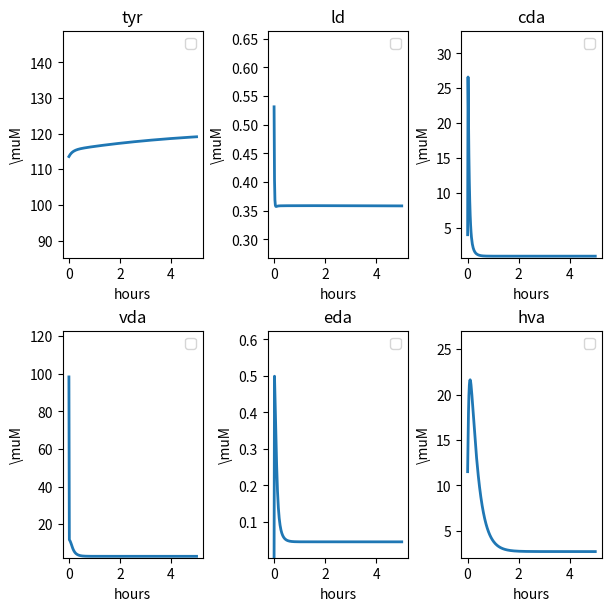

Source code (Python):
import numpy as np
from scipy.integrate import odeint
import matplotlib.pyplot as plt

# b = ld
def VAADC(b):
    k1  = 130 
    V =   10000  
    a = V*b/(k1 + b)
    return a

#catabolism of 5ht in the terminal
# b = extracellular DA
def VCATAB(b):
    k1 = 3  #Gottowik93 and Fowler94
    k2 = 30
    a = (k2*b/(k1 + b))
    return a

#SERTS
# b = eda
def VDAT(b):
    k = .2
    a = 8000*(b/(k + b))
    return a

# b = BH2
# c = NADPH
# d = BH4
# e = NADP
def VDRR(b,c,d,e):
    k1 = 100   #Km for BH2 (BRENDA) (6-650)
    k2 = 75  #Km for NADPH (BRENDA, values 770,110,29) (schumber 70-80)
    V1 = 200 # Vmax forward
    k3 = 10  #Km for BH4 (BRENDA) (1.1 to 17)
    k4 = 75  #Km for NADP (BRENDA)(schumber 70-80)
    V2 = 80 # Vmax backward
    # forward direction from BH2 to BH4
    print(d,e)
    a = V1*b*c/((k1 + b)*(k2 + c)) - V2*d*e/((k3 + d)*(k4 + e))
    return a
#regulatory function in vivo, above 0.03 mM, oxidation of Met146 and Met151
#leads to inactivation of the enzyme due to disruption of the NADH-binding
#site (BRENDA) 1.5.1.34


#vesicular monoamine transporter
# b = cDA
#c= vda
def VMAT(b,c):
    k = 3
    V = 7082
    a = ((V*b/(k + b))-(40)*c)  #40
    return a
# Km for uptake by vesicles = 123 or 252 nM (Slotkin77)
# Km for uptake by vesicles =  198 nM (Rau06)

# b = trp
# c = pool function
def VPOOL(b, c):
    k1 = 9 #to pool
    k2 = .6 # from pool
    a = (k1* b - k2* c)
    return a

# b = tyr
# c = BH4
# d = cda
# e = eda
def VTH(b,c,d,e):
    k1 = 160
    k11 = 110
    ktyr = 46
    kbh4 = 60
    vmax = (2)*125
    n = 8

    # factor for effect of autoreceptors
    auto_factor = ((4.5)/(8*(e/0.002024)**4 + 1) + 0.5)

    a = ((0.56)/(1 + b/k1))*auto_factor*(vmax*b*c)/(b*c + ktyr*c + ktyr*kbh4*(1 + d/k11))
    return a

# tryptophan transporter from blood to cytosol
# b = btyr
def VTYRin(b):
    k1 = 400
    k2 = 64
    a = (k1*b/ (k2 + b))
    return a

"""
    Modify this function to change firing bahavior
    return 1 = not firing
    return 500 = sustained firing during simulation
"""
def fire(t):
    return 500

# ODEs
def rhs(y,t):
    dy=np.zeros(10)
    btyr = 90
    NADP = 1*26
    NADPH = 330
    k1 =   6  #to pool
    k11 = .6  #from pool
    k2 = .2   #cell catab of tyr
    k3 = 10   #cell catab of DA
    k4 = 400  #removal of eda
    k5 = 3.45 #hva catab
    k6 = .2   #tyrpool catab

    dy[1] = VTH(y[3],y[2],y[5],y[7]) - VDRR(y[1],NADPH,y[2],NADP)
    dy[2] = VDRR(y[1],NADPH,y[2],NADP) - VTH(y[3],y[2],y[5],y[7])
    dy[3] = VTYRin(btyr) - VTH(y[3],y[2],y[5],y[7]) - k1*y[3] + k11*y[9] - k2*y[3]
    dy[4] = VTH(y[3],y[2],y[5],y[7]) - VAADC(y[4])
    dy[5] = VAADC(y[4]) - VMAT(y[5],y[6]) + VDAT(y[7]) - k3*y[5]
    dy[6] = VMAT(y[5],y[6]) - fire(t)*y[6]
    dy[7] = fire(t)*y[6] - VDAT(y[7]) -  VCATAB(y[7]) - k4*y[7]
    dy[8] = k3*y[5] + VCATAB(y[7]) - k5*y[8]
    dy[9] = k1*y[3] - k11*y[9] - k6*y[9]

    # y[1] = bh2
    # y[2] = bh4
    # y[3] = tyr
    # y[4] = ld
    # y[5] = cda
    # y[6] = vda
    # y[7] = eda
    # y[8] = hva
    # y[9] = yrppool
    return dy


# solve ode
hours = 5
tspan = np.linspace(0,hours,60*hours) # time span is 5 hours
Y0 = np.array([0, 59.2406, 300.7594, 113.5721, 0.5312, 3.9684, 98.3679, 0.0025, 11.5097, 851.7909])
Y  = odeint(rhs,Y0,tspan)
print(Y)


# save solutions
bh2 = Y[:,1]
bh4 = Y[:,2]
tyr  = Y[:,3]
ld = Y[:,4]
cda = Y[:,5]
vda = Y[:,6]
eda = Y[:,7]
hva = Y[:,8]
tyrpool = Y[:,9]

# plot solutions
fig, axs = plt.subplots(2,3,figsize=(6,6),constrained_layout=True)
labels = ["tyr","ld","cda","vda","eda","hva"]
sols = [tyr, ld, cda, vda, eda, hva]
for i in range(6):
    ax=axs[i//3,i%3]
    ax.plot(tspan,sols[i],lw=2)
    ax.legend('Location','best')
    ax.set_xlabel('hours')
    ax.set_ylabel('\muM')
    ax.set_ylim([0.75*np.min(sols[i]),1.25*np.max(sols[i])])
    ax.set_title(labels[i])
    print("h")
fig.show()
